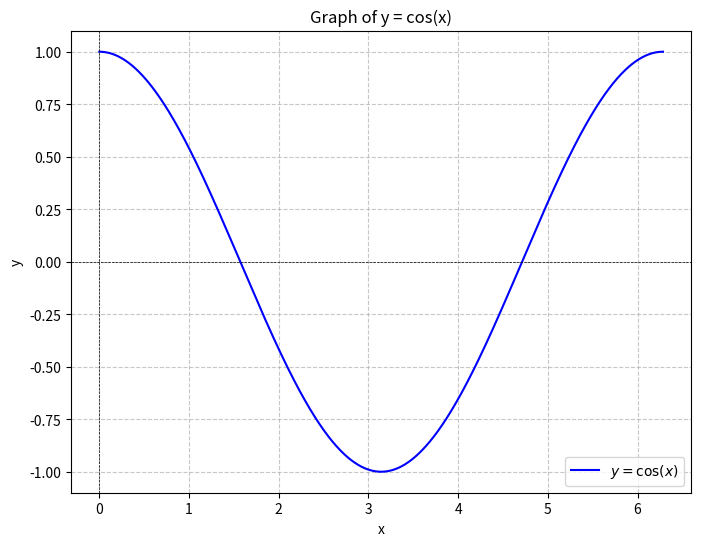

Source code (Python):
import numpy as np
import matplotlib.pyplot as plt

# Generate x values from 0 to 2*pi for one full cycle
x = np.linspace(0, 2 * np.pi, 1000)

# Compute the function values for y = cos(x)
y = np.cos(x)

# Create the plot
plt.figure(figsize=(8, 6))
plt.plot(x, y, label=r'$y = \cos(x)$', color='blue')
plt.title('Graph of y = cos(x)')
plt.xlabel('x')
plt.ylabel('y')
plt.axhline(0, color='black', linewidth=0.5, linestyle='--')
plt.axvline(0, color='black', linewidth=0.5, linestyle='--')
plt.grid(True, linestyle='--', alpha=0.7)
plt.legend()
plt.show()
